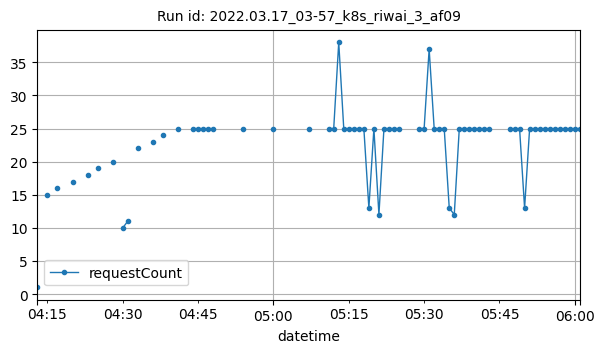

The file beside this chart, header and first rows:
datetime, requestCount
2022-03-17T04:13:00Z, 1
2022-03-17T04:15:00Z, 15
2022-03-17T04:17:00Z, 16
2022-03-17T04:20:00Z, 17
2022-03-17T04:23:00Z, 18
2022-03-17T04:25:00Z, 19
2022-03-17T04:28:00Z, 20
2022-03-17T04:30:00Z, 10
2022-03-17T04:31:00Z, 11
2022-03-17T04:33:00Z, 22
2022-03-17T04:36:00Z, 23
2022-03-17T04:38:00Z, 24
2022-03-17T04:41:00Z, 25
2022-03-17T04:44:00Z, 25
2022-03-17T04:45:00Z, 25
2022-03-17T04:46:00Z, 25
2022-03-17T04:47:00Z, 25
2022-03-17T04:48:00Z, 25
2022-03-17T04:54:00Z, 25
2022-03-17T05:00:00Z, 25
2022-03-17T05:07:00Z, 25
2022-03-17T05:11:00Z, 25
2022-03-17T05:12:00Z, 25
2022-03-17T05:13:00Z, 38
2022-03-17T05:14:00Z, 25
2022-03-17T05:15:00Z, 25
2022-03-17T05:16:00Z, 25
2022-03-17T05:17:00Z, 25
2022-03-17T05:18:00Z, 25
2022-03-17T05:19:00Z, 13
2022-03-17T05:20:00Z, 25
2022-03-17T05:21:00Z, 12
2022-03-17T05:22:00Z, 25
2022-03-17T05:23:00Z, 25
2022-03-17T05:24:00Z, 25
2022-03-17T05:25:00Z, 25
2022-03-17T05:29:00Z, 25
2022-03-17T05:30:00Z, 25
2022-03-17T05:31:00Z, 37
2022-03-17T05:32:00Z, 25
2022-03-17T05:33:00Z, 25
2022-03-17T05:34:00Z, 25
2022-03-17T05:35:00Z, 13
2022-03-17T05:36:00Z, 12
2022-03-17T05:37:00Z, 25
2022-03-17T05:38:00Z, 25
2022-03-17T05:39:00Z, 25
2022-03-17T05:40:00Z, 25
2022-03-17T05:41:00Z, 25
2022-03-17T05:42:00Z, 25
2022-03-17T05:43:00Z, 25
2022-03-17T05:47:00Z, 25
2022-03-17T05:48:00Z, 25
2022-03-17T05:49:00Z, 25
2022-03-17T05:50:00Z, 13
2022-03-17T05:51:00Z, 25
2022-03-17T05:52:00Z, 25
2022-03-17T05:53:00Z, 25
2022-03-17T05:54:00Z, 25
2022-03-17T05:55:00Z, 25
... 6 more rows
